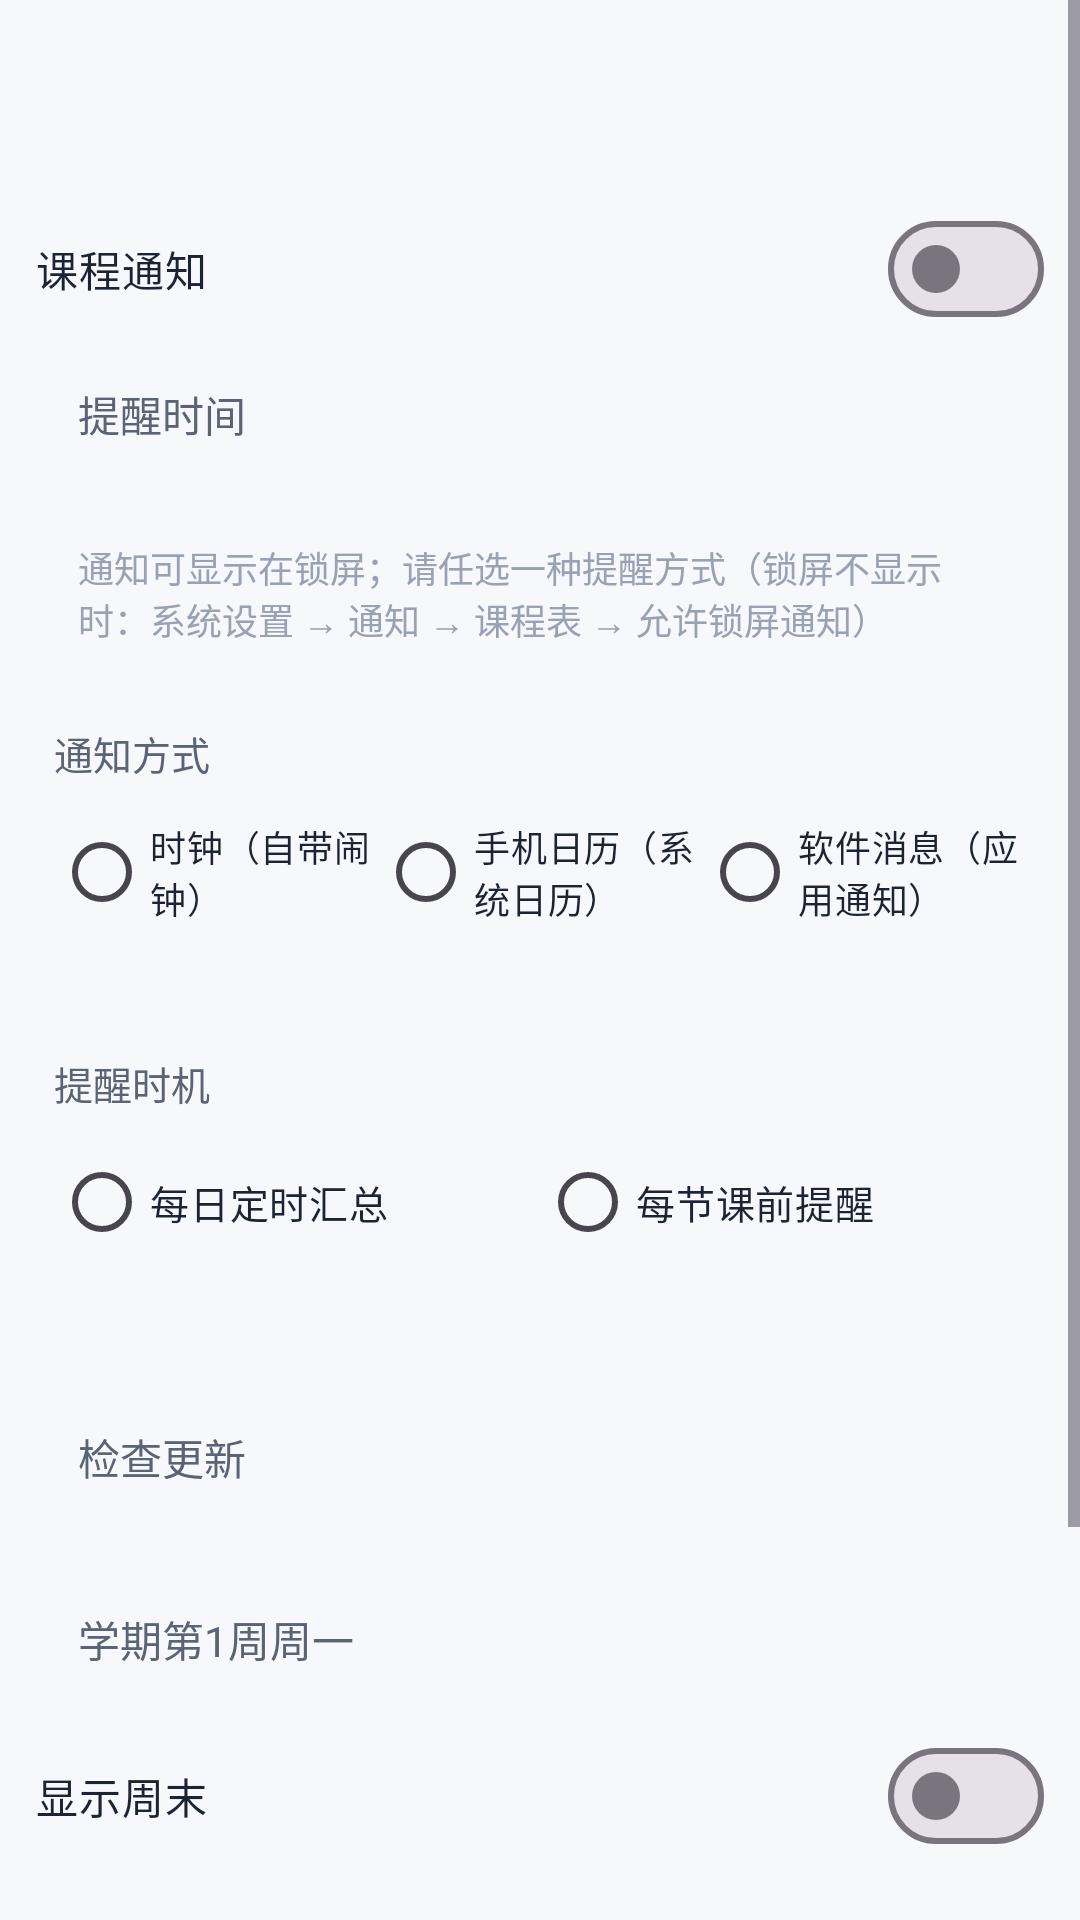

Produce the Android XML layout that renders to this screen, including the resource entries it uses.
<!-- AndroidManifest.xml: application theme Theme.CourseTable -->
<!-- res/layout/fragment_settings.xml -->
<?xml version="1.0" encoding="utf-8"?>
<ScrollView xmlns:android="http://schemas.android.com/apk/res/android"
    xmlns:app="http://schemas.android.com/apk/res-auto"
    android:layout_width="match_parent"
    android:layout_height="match_parent"
    android:fillViewport="true">

    <LinearLayout
        android:layout_width="match_parent"
        android:layout_height="wrap_content"
        android:orientation="vertical"
        android:padding="12dp">

        <TextView
            android:id="@+id/settingsScheduleInfo"
            android:layout_width="match_parent"
            android:layout_height="wrap_content"
            android:background="@drawable/bg_card"
            android:padding="12dp"
            android:textColor="@color/ink_2"
            android:textSize="13sp" />

        <com.google.android.material.materialswitch.MaterialSwitch
            android:id="@+id/swNotify"
            android:layout_width="match_parent"
            android:layout_height="wrap_content"
            android:layout_marginTop="12dp"
            android:paddingVertical="10dp"
            android:text="@string/pref_notify_title"
            android:textColor="@color/ink" />

        <TextView
            android:id="@+id/rowNotifyTime"
            android:layout_width="match_parent"
            android:layout_height="wrap_content"
            android:background="@drawable/bg_card"
            android:clickable="true"
            android:focusable="true"
            android:padding="14dp"
            android:text="@string/pref_notify_time"
            android:textColor="@color/ink_2"
            android:textSize="14sp" />

        <TextView
            android:layout_width="match_parent"
            android:layout_height="wrap_content"
            android:layout_marginTop="4dp"
            android:background="@drawable/bg_card"
            android:padding="14dp"
            android:text="通知可显示在锁屏；请任选一种提醒方式（锁屏不显示时：系统设置 → 通知 → 课程表 → 允许锁屏通知）"
            android:textColor="@color/ink_3"
            android:textSize="12sp" />

        <TextView
            android:layout_width="match_parent"
            android:layout_height="wrap_content"
            android:layout_marginTop="12dp"
            android:paddingHorizontal="6dp"
            android:text="通知方式"
            android:textColor="@color/ink_2"
            android:textSize="13sp" />

        <RadioGroup
            android:id="@+id/rgVia"
            android:layout_width="match_parent"
            android:layout_height="wrap_content"
            android:background="@drawable/bg_card"
            android:orientation="horizontal"
            android:padding="6dp">

            <RadioButton
                android:id="@+id/rbClock"
                android:layout_width="0dp"
                android:layout_height="wrap_content"
                android:layout_weight="1"
                android:buttonTint="@color/brand"
                android:text="时钟（自带闹钟）"
                android:textColor="@color/ink"
                android:textSize="12sp" />

            <RadioButton
                android:id="@+id/rbCalendar"
                android:layout_width="0dp"
                android:layout_height="wrap_content"
                android:layout_weight="1"
                android:buttonTint="@color/brand"
                android:text="手机日历（系统日历）"
                android:textColor="@color/ink"
                android:textSize="12sp" />

            <RadioButton
                android:id="@+id/rbApp"
                android:layout_width="0dp"
                android:layout_height="wrap_content"
                android:layout_weight="1"
                android:buttonTint="@color/brand"
                android:text="软件消息（应用通知）"
                android:textColor="@color/ink"
                android:textSize="12sp" />
        </RadioGroup>

        <TextView
            android:id="@+id/rowViaHint"
            android:layout_width="match_parent"
            android:layout_height="wrap_content"
            android:paddingHorizontal="8dp"
            android:paddingTop="4dp"
            android:textColor="@color/ink_3"
            android:textSize="11sp" />

        <TextView
            android:id="@+id/rowClearCalSync"
            android:layout_width="match_parent"
            android:layout_height="wrap_content"
            android:layout_marginTop="6dp"
            android:background="@drawable/bg_card"
            android:clickable="true"
            android:focusable="true"
            android:padding="14dp"
            android:text="消除日历同步"
            android:textColor="@color/accent_warn"
            android:textSize="14sp"
            android:visibility="gone" />

        <TextView
            android:id="@+id/rowRingtone"
            android:layout_width="match_parent"
            android:layout_height="wrap_content"
            android:layout_marginTop="6dp"
            android:background="@drawable/bg_card"
            android:clickable="true"
            android:focusable="true"
            android:padding="14dp"
            android:text="闹钟铃声"
            android:textColor="@color/ink_2"
            android:textSize="14sp"
            android:visibility="gone" />

        <TextView
            android:id="@+id/rowTimingLabel"
            android:layout_width="match_parent"
            android:layout_height="wrap_content"
            android:layout_marginTop="12dp"
            android:paddingHorizontal="6dp"
            android:text="提醒时机"
            android:textColor="@color/ink_2"
            android:textSize="13sp" />

        <RadioGroup
            android:id="@+id/rgMode"
            android:layout_width="match_parent"
            android:layout_height="wrap_content"
            android:background="@drawable/bg_card"
            android:orientation="horizontal"
            android:padding="6dp">

            <RadioButton
                android:id="@+id/rbDaily"
                android:layout_width="0dp"
                android:layout_height="wrap_content"
                android:layout_weight="1"
                android:buttonTint="@color/brand"
                android:text="每日定时汇总"
                android:textColor="@color/ink"
                android:textSize="13sp" />

            <RadioButton
                android:id="@+id/rbClass"
                android:layout_width="0dp"
                android:layout_height="wrap_content"
                android:layout_weight="1"
                android:buttonTint="@color/brand"
                android:text="每节课前提醒"
                android:textColor="@color/ink"
                android:textSize="13sp" />
        </RadioGroup>

        <TextView
            android:id="@+id/rowLead"
            android:layout_width="match_parent"
            android:layout_height="wrap_content"
            android:background="@drawable/bg_card"
            android:clickable="true"
            android:focusable="true"
            android:padding="14dp"
            android:textColor="@color/ink_2"
            android:textSize="14sp"
            android:visibility="gone" />

        <TextView
            android:id="@+id/rowModeHint"
            android:layout_width="match_parent"
            android:layout_height="wrap_content"
            android:paddingHorizontal="8dp"
            android:paddingTop="4dp"
            android:textColor="@color/ink_3"
            android:textSize="11sp" />

        <TextView
            android:id="@+id/rowUpdate"
            android:layout_width="match_parent"
            android:layout_height="wrap_content"
            android:layout_marginTop="12dp"
            android:background="@drawable/bg_card"
            android:clickable="true"
            android:focusable="true"
            android:padding="14dp"
            android:text="检查更新"
            android:textColor="@color/ink_2"
            android:textSize="14sp" />

        <TextView
            android:id="@+id/rowTermStart"
            android:layout_width="match_parent"
            android:layout_height="wrap_content"
            android:layout_marginTop="12dp"
            android:background="@drawable/bg_card"
            android:clickable="true"
            android:focusable="true"
            android:padding="14dp"
            android:text="@string/pref_term_start"
            android:textColor="@color/ink_2"
            android:textSize="14sp" />

        <com.google.android.material.materialswitch.MaterialSwitch
            android:id="@+id/swWeekend"
            android:layout_width="match_parent"
            android:layout_height="wrap_content"
            android:layout_marginTop="4dp"
            android:paddingVertical="10dp"
            android:text="@string/pref_weekend"
            android:textColor="@color/ink" />

        <TextView
            android:id="@+id/rowImport"
            android:layout_width="match_parent"
            android:layout_height="wrap_content"
            android:layout_marginTop="12dp"
            android:background="@drawable/bg_card"
            android:clickable="true"
            android:focusable="true"
            android:padding="14dp"
            android:text="@string/pref_import_here"
            android:textColor="@color/ink_2"
            android:textSize="14sp" />

        <TextView
            android:id="@+id/rowClear"
            android:layout_width="match_parent"
            android:layout_height="wrap_content"
            android:background="@drawable/bg_card"
            android:clickable="true"
            android:focusable="true"
            android:padding="14dp"
            android:text="@string/pref_clear"
            android:textColor="@color/accent_warn"
            android:textSize="14sp" />

        <TextView
            android:id="@+id/rowAbout"
            android:layout_width="match_parent"
            android:layout_height="wrap_content"
            android:layout_marginTop="12dp"
            android:background="@drawable/bg_card"
            android:clickable="true"
            android:focusable="true"
            android:padding="14dp"
            android:text="@string/pref_about"
            android:textColor="@color/ink_2"
            android:textSize="14sp" />
    </LinearLayout>
</ScrollView>
<!-- resources referenced by this layout -->
<resources>
  <color name="accent_warn">#E0703F</color>
  <color name="brand">#3F6AE0</color>
  <color name="ink">#1C2433</color>
  <color name="ink_2">#5A6474</color>
  <color name="ink_3">#99A2B3</color>
  <string name="pref_about">关于</string>
  <string name="pref_clear">清除课表</string>
  <string name="pref_import_here">导入课表…</string>
  <string name="pref_notify_time">提醒时间</string>
  <string name="pref_notify_title">课程通知</string>
  <string name="pref_term_start">学期第1周周一</string>
  <string name="pref_weekend">显示周末</string>
  <style name="Theme.CourseTable" parent="Theme.Material3.Light.NoActionBar">
          <item name="colorPrimary">@color/brand</item>
          <item name="colorOnPrimary">@color/card</item>
          <item name="colorPrimaryContainer">@color/brand_light</item>
          <item name="colorOnPrimaryContainer">@color/brand_dark</item>
          <item name="android:windowBackground">@color/bg</item>
          <item name="android:statusBarColor">@color/bg</item>
          <item name="android:windowLightStatusBar">true</item>
      </style>
  <color name="card">#FFFFFF</color>
  <color name="brand_light">#E8EEFC</color>
  <color name="brand_dark">#2C4FAD</color>
  <color name="bg">#F7F8FC</color>
</resources>
